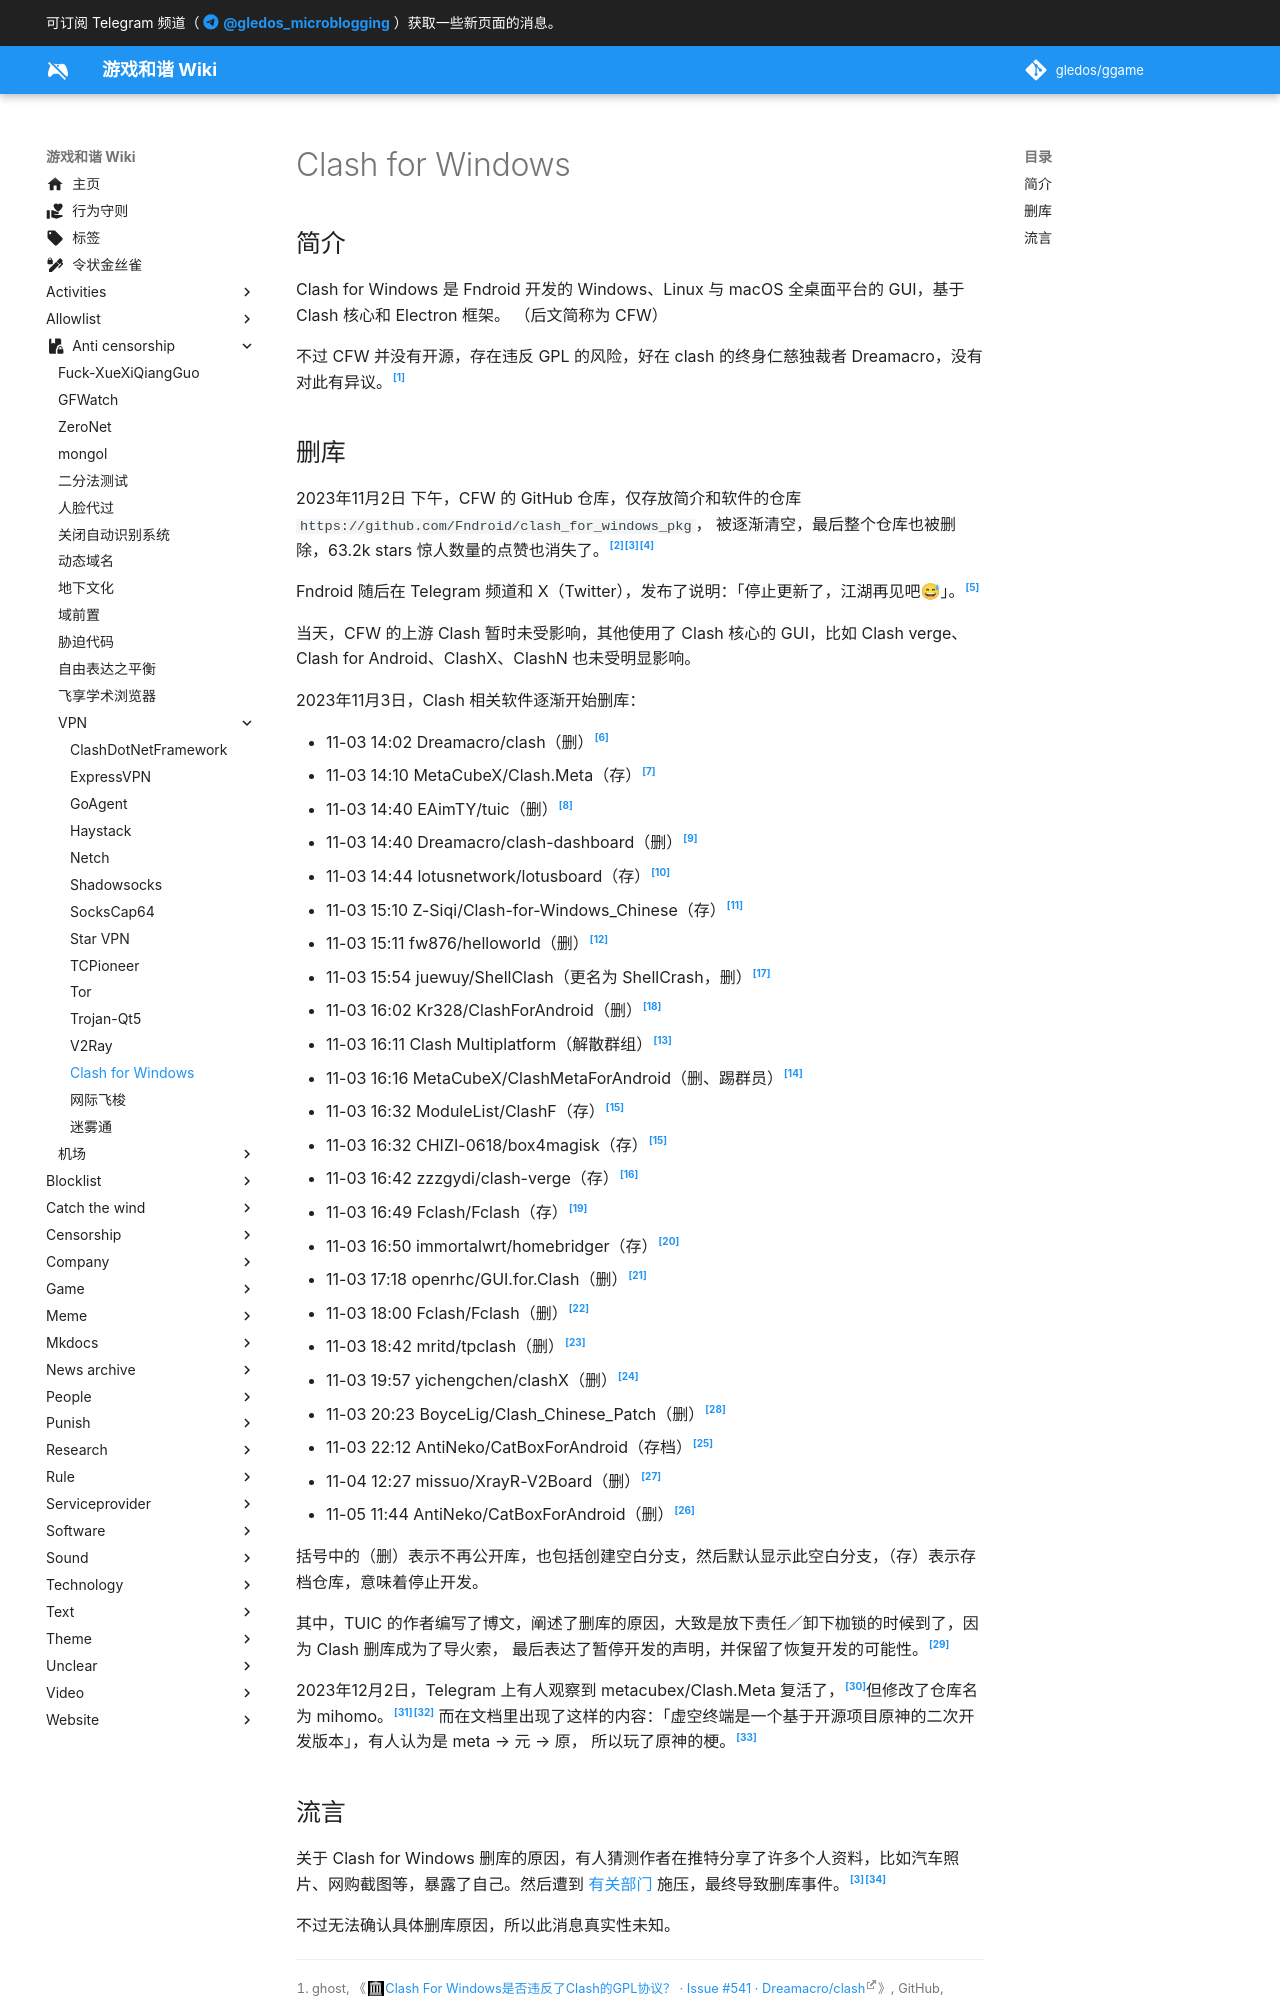

repository: gledos/ggame · page: anti-censorship/VPN/clash_for_windows.html · generator: mkdocs

---
title: "Clash for Windows"
description:
published: true
date: "2024-11-09T00:23:32"
特殊标签标记: #无标签
editor: markdown
dateCreated: "2023-11-03T08:19:45"
---

## 简介

Clash for Windows 是 Fndroid 开发的 Windows、Linux 与 macOS 全桌面平台的 GUI，基于 Clash 核心和 Electron 框架。
（后文简称为 CFW）

不过 CFW 并没有开源，存在违反 GPL 的风险，好在 clash 的终身仁慈独裁者 Dreamacro，没有对此有异议。[^cl541]

[^cl541]: ghost, 《[Clash For Windows是否违反了Clash的GPL协议？ · Issue #541 · Dreamacro/clash](https://web.archive.org/web/20231025223859/https://github.com/Dreamacro/clash/issues/541)》, GitHub, 2020-02-27. (参照 2023-11-03).
